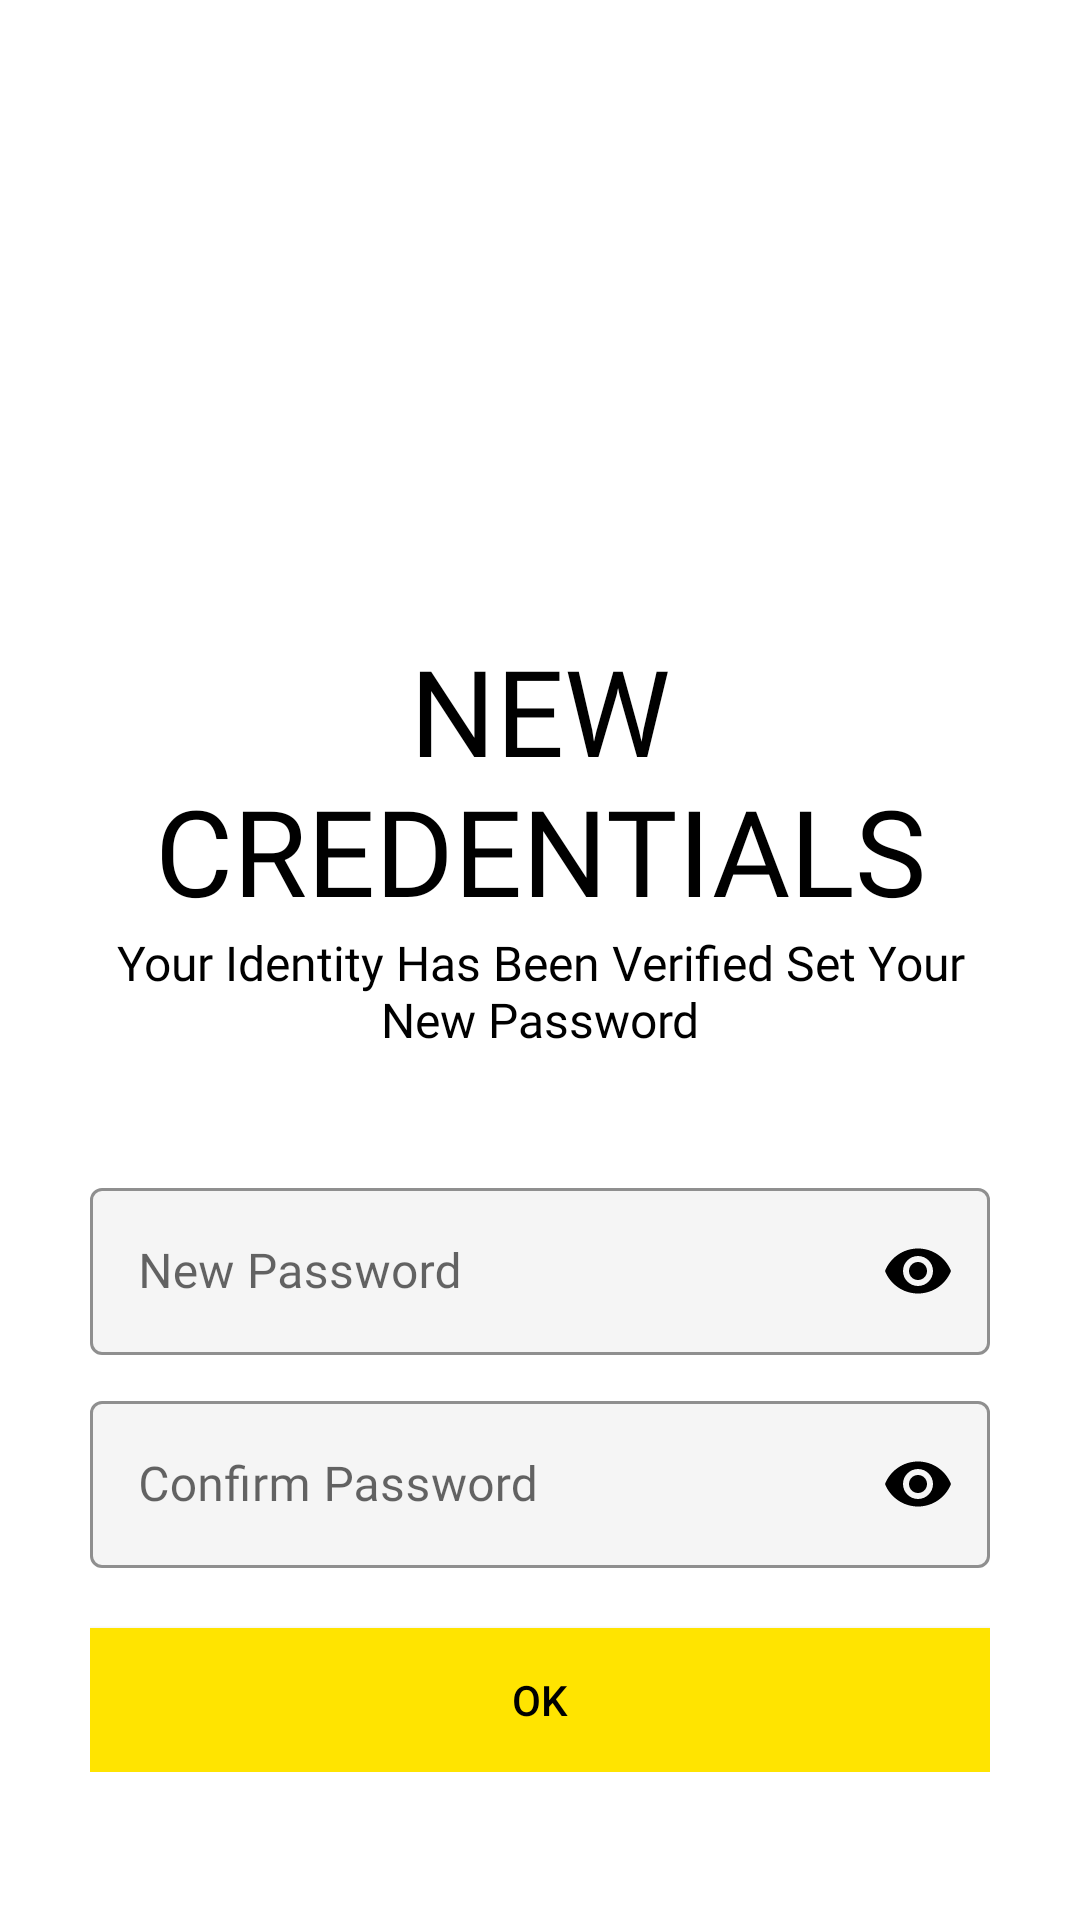

The Android layout XML behind this screen, and the referenced resources:
<!-- AndroidManifest.xml: application theme AppTheme -->
<!-- res/layout/activity_set_new_password.xml -->
<?xml version="1.0" encoding="utf-8"?>
<ScrollView xmlns:android="http://schemas.android.com/apk/res/android"
    xmlns:app="http://schemas.android.com/apk/res-auto"
    xmlns:tools="http://schemas.android.com/tools"
    android:layout_width="match_parent"
    android:layout_height="match_parent"
    tools:context=".Common.LoginSignup.SetNewPassword"
    android:background="@color/white"
    android:padding="30dp">

    <LinearLayout
        android:layout_width="match_parent"
        android:layout_height="wrap_content"
        android:orientation="vertical">

        <ImageView
            android:layout_width="wrap_content"
            android:layout_height="wrap_content"
            android:src="@drawable/ic_back"/>

        <ImageView
            android:layout_width="100dp"
            android:layout_height="100dp"
            android:src="@drawable/ic_password"
            android:layout_gravity="center"
            android:layout_marginTop="50dp"/>

        <TextView
            android:layout_width="wrap_content"
            android:layout_height="wrap_content"
            android:layout_marginTop="30dp"
            android:fontFamily="@font/muli_black"
            android:text="@string/new_credentials"
            android:textAllCaps="true"
            android:textColor="@color/black"
            android:textSize="40sp"
            android:textAlignment="center"
            android:layout_gravity="center"/>

        <TextView
            android:layout_width="wrap_content"
            android:layout_height="wrap_content"
            android:fontFamily="@font/muli_light"
            android:text="@string/new_credentials_fetail"
            android:textColor="@color/black"
            android:textSize="16sp"
            android:textAlignment="center"
            android:layout_gravity="center"/>


        <com.google.android.material.textfield.TextInputLayout
        android:layout_width="match_parent"
        android:layout_height="wrap_content"
        style="@style/Widget.MaterialComponents.TextInputLayout.OutlinedBox"
        android:layout_marginTop="40dp"
        android:hint="New Password"
        app:boxBackgroundColor="@color/lightWhite"
        app:hintTextColor="@color/black"
        app:boxStrokeColor="@color/black"
        app:boxStrokeWidthFocused="2dp"
        app:startIconDrawable="@drawable/ic_password"
        app:startIconTint="@color/black"
        app:endIconMode="password_toggle"
        app:endIconTint="@color/black">

        <com.google.android.material.textfield.TextInputEditText
            android:layout_width="match_parent"
            android:layout_height="match_parent"
            android:fontFamily="@font/muli_light"
            android:textColor="@color/black"
            android:inputType="textPassword"/>

    </com.google.android.material.textfield.TextInputLayout>

        <com.google.android.material.textfield.TextInputLayout
            android:layout_width="match_parent"
            android:layout_height="wrap_content"
            style="@style/Widget.MaterialComponents.TextInputLayout.OutlinedBox"
            android:layout_marginTop="10dp"
            android:hint="Confirm Password"
            app:boxBackgroundColor="@color/lightWhite"
            app:hintTextColor="@color/black"
            app:boxStrokeColor="@color/black"
            app:boxStrokeWidthFocused="2dp"
            app:startIconDrawable="@drawable/ic_password"
            app:startIconTint="@color/black"
            app:endIconMode="password_toggle"
            app:endIconTint="@color/black">

            <com.google.android.material.textfield.TextInputEditText
                android:layout_width="match_parent"
                android:layout_height="match_parent"
                android:fontFamily="@font/muli_light"
                android:textColor="@color/black"
                android:inputType="textPassword"/>

        </com.google.android.material.textfield.TextInputLayout>


        <Button
            android:layout_width="match_parent"
            android:layout_height="wrap_content"
            android:text="OK"
            android:background="@color/colorPrimary"
            android:textColor="@color/black"
            android:layout_marginTop="20dp"

            />



    </LinearLayout>

</ScrollView>
<!-- resources referenced by this layout -->
<resources>
  <color name="black">#000</color>
  <color name="colorPrimary">#ffe400</color>
  <color name="lightWhite">#f5f5f5</color>
  <color name="white">#fff</color>
  <string name="new_credentials">New Credentials</string>
  <string name="new_credentials_fetail">Your Identity Has Been Verified Set Your New Password</string>
  <style name="AppTheme" parent="Theme.MaterialComponents.Light.NoActionBar.Bridge">
          
          <item name="colorPrimary">@color/colorPrimary</item>
          <item name="colorPrimaryDark">@color/colorPrimaryDark</item>
          <item name="colorAccent">@color/colorAccent</item>
      </style>
  <color name="colorPrimaryDark">#ffa600</color>
  <color name="colorAccent">#272727</color>
</resources>
